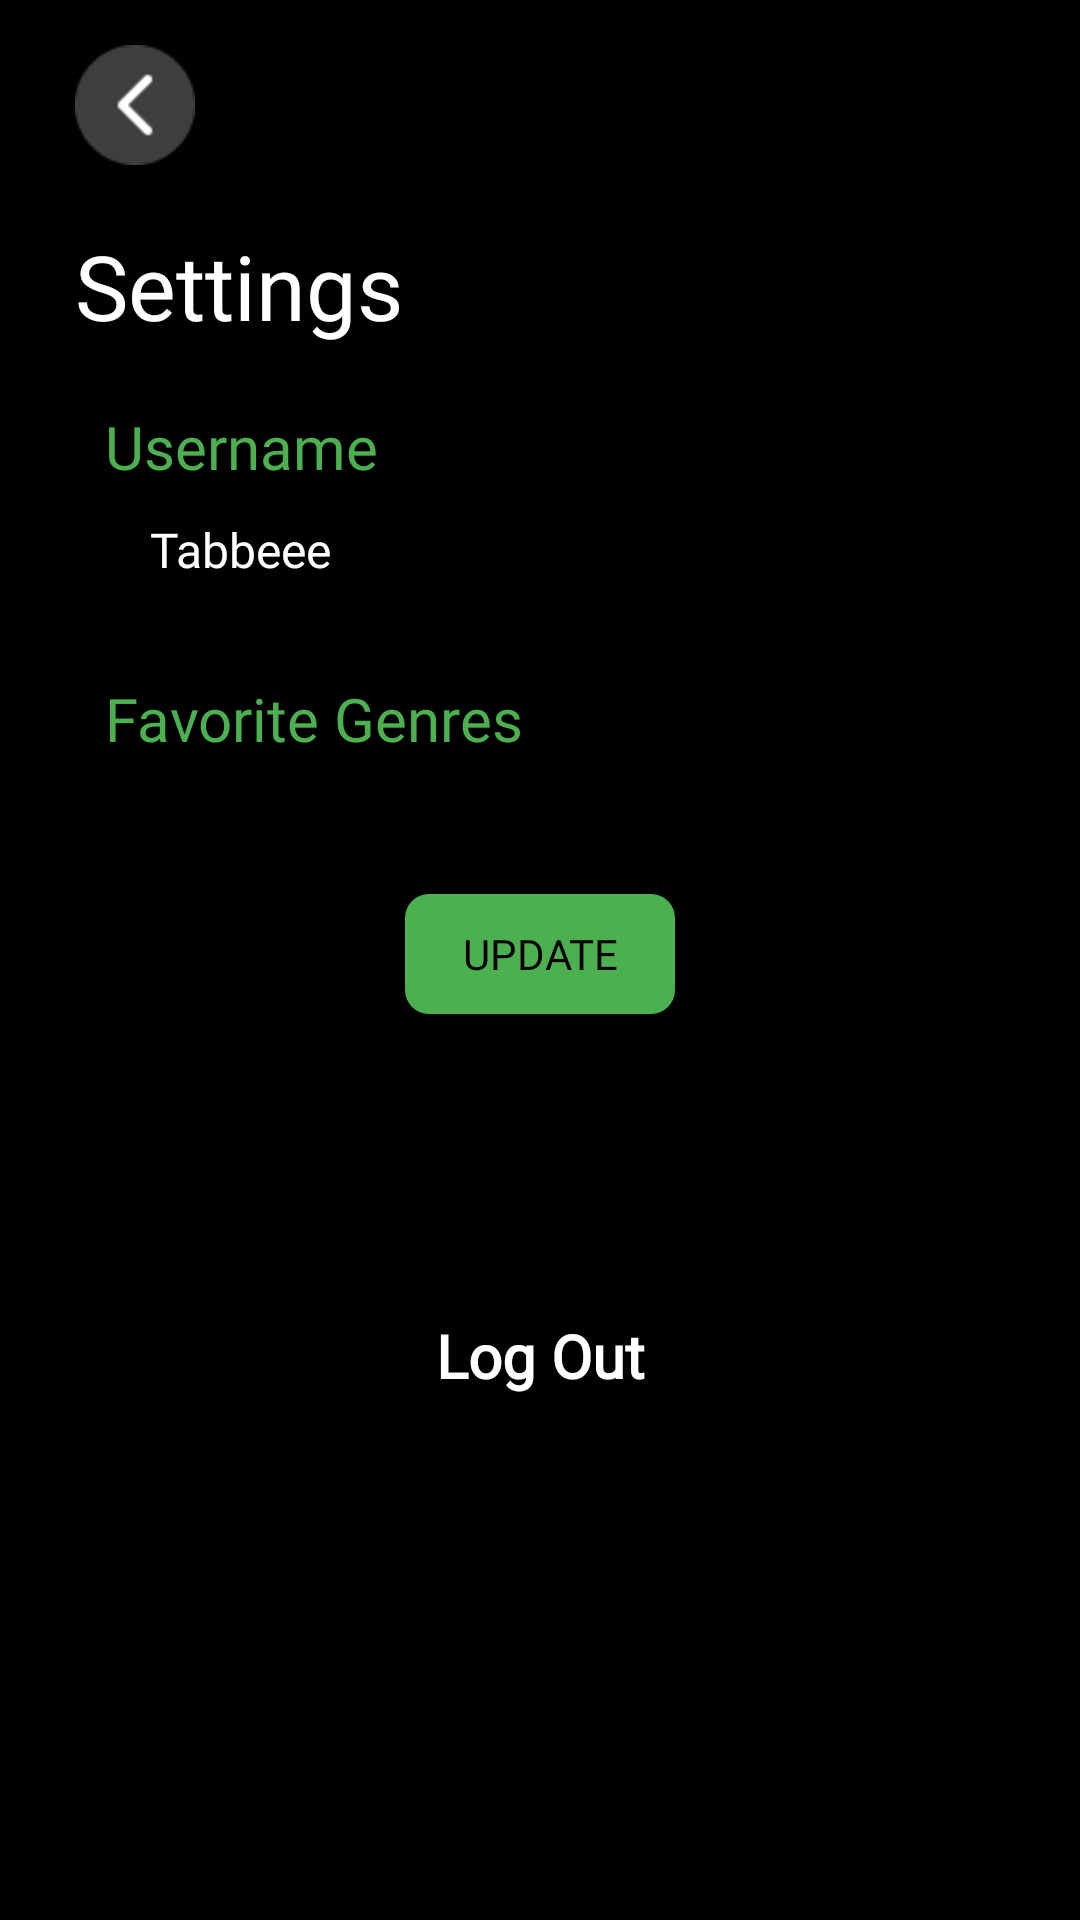

Android layout source for this screen:
<!-- AndroidManifest.xml: application theme Theme.GuessTheVoice -->
<!-- res/layout/activity_settings.xml -->
<?xml version="1.0" encoding="utf-8"?>
<androidx.constraintlayout.widget.ConstraintLayout xmlns:android="http://schemas.android.com/apk/res/android"
    xmlns:app="http://schemas.android.com/apk/res-auto"
    xmlns:tools="http://schemas.android.com/tools"
    android:layout_width="match_parent"
    android:layout_height="match_parent"
    tools:context=".GameEndActivity"
    android:background="@color/black"
    android:paddingTop="15dp"
    android:paddingLeft="25dp"
    android:paddingRight="25dp"
    android:paddingBottom="25dp"
    >

    <LinearLayout
        android:layout_width="match_parent"
        android:layout_height="match_parent"
        android:background="@color/black"
        android:orientation="vertical"

        app:layout_constraintTop_toTopOf="parent"
        app:layout_constraintRight_toRightOf="parent"
        app:layout_constraintLeft_toLeftOf="parent"
        >

        <androidx.appcompat.widget.AppCompatImageButton
            android:id="@+id/button_settings_back"
            android:layout_width="40dp"
            android:layout_height="40dp"
            android:src="@drawable/back_button_img"
            android:scaleType="fitXY"
            android:background="@color/black"

            />
        
        <TextView
            android:layout_width="match_parent"
            android:layout_height="wrap_content"
            android:textColor="@color/white"
            android:text="Settings"
            android:fontFamily="@font/inter_bold"
            android:textSize="30sp"
            android:paddingTop="20dp"
            android:paddingBottom="20dp"
            />
        <androidx.appcompat.widget.LinearLayoutCompat
            android:layout_width="match_parent"
            android:layout_height="wrap_content"
            android:orientation="vertical"
            android:paddingStart="10dp"
            android:paddingEnd="10dp"
            android:paddingBottom="25dp"
            >
            <TextView
                android:layout_width="match_parent"
                android:layout_height="wrap_content"
                android:text="Username"
                android:textColor="@color/green"
                android:fontFamily="@font/inter_semibold"
                android:textSize="20sp"
                />
            <EditText
                android:id="@+id/et_username"
                android:layout_width="match_parent"
                android:layout_height="wrap_content"
                android:text="Tabbeee"
                android:paddingStart="15sp"
                android:paddingTop="10sp"
                android:textColor="@color/white"
                android:fontFamily="@font/inter"
                android:textSize="16sp"
                />

        </androidx.appcompat.widget.LinearLayoutCompat>
        <androidx.appcompat.widget.LinearLayoutCompat
            android:layout_width="match_parent"
            android:layout_height="wrap_content"
            android:orientation="vertical"
            android:paddingStart="10dp"
            android:paddingEnd="10dp"
            >
            <LinearLayout
                android:id="@+id/favorite_genres"
                android:layout_width="match_parent"
                android:layout_height="wrap_content"
                android:orientation="horizontal">
                <TextView
                    android:layout_width="wrap_content"
                    android:layout_height="wrap_content"
                    android:text="Favorite Genres"
                    android:textColor="@color/green"
                    android:fontFamily="@font/inter_semibold"
                    android:textAlignment="textStart"
                    android:textSize="20sp"
                    />



            </LinearLayout>
            <Spinner
                android:id="@+id/top_genre_1"
                android:layout_width="match_parent"
                android:layout_height="wrap_content"
                android:spinnerMode="dialog"
                app:layout_constraintTop_toBottomOf="@id/lbl_genre"
                android:background="@drawable/rounded_edittext"
                android:gravity="left"
                android:layout_marginTop="10dp"/>
            <Spinner
                android:id="@+id/top_genre_2"
                android:layout_width="match_parent"
                android:layout_height="wrap_content"
                android:spinnerMode="dialog"
                app:layout_constraintTop_toBottomOf="@id/lbl_genre"
                android:background="@drawable/rounded_edittext"
                android:gravity="left"
                android:layout_marginTop="10dp"/>











          <androidx.appcompat.widget.AppCompatButton
              android:id="@+id/btn_update"
              android:layout_width="90dp"
              android:layout_height="40dp"
              android:background="@drawable/red_background"
              android:textColor="@color/black"
              android:text="Update"
              android:fontFamily="@font/inter_semibold"
              android:layout_marginTop="25dp"
              android:layout_gravity="center"
             />

            <androidx.appcompat.widget.AppCompatButton
                android:id="@+id/button_log_out"
                android:layout_marginTop="90dp"
                android:layout_width="match_parent"
                android:layout_height="wrap_content"

                android:background="@color/black"
                android:textAllCaps="false"
                android:fontFamily="@font/poppins_bold"
                android:textStyle="bold"
                android:text="Log Out"
                android:textColor="@color/white"
                android:textAlignment="center"
                android:textSize="20sp"
                 />

        </androidx.appcompat.widget.LinearLayoutCompat>



    </LinearLayout>

</androidx.constraintlayout.widget.ConstraintLayout>
<!-- resources referenced by this layout -->
<resources>
  <color name="black">#FF000000</color>
  <color name="green">#4CAF50</color>
  <color name="white">#FFFFFFFF</color>
  <!-- drawable back_button_img: png bitmap (drawable-v24, 1231 bytes) -->
  <!-- drawable red_background (drawable) -->
  <shape  xmlns:android="http://schemas.android.com/apk/res/android" android:shape="rectangle">
      <solid android:color="@color/green"/>
      <corners android:bottomRightRadius="8dp"
          android:bottomLeftRadius="8dp"
          android:topRightRadius="8dp"
          android:topLeftRadius="8dp"/>
  </shape>
  <style name="Theme.GuessTheVoice" parent="Theme.MaterialComponents.DayNight.NoActionBar">
          
          <item name="colorPrimary">@color/purple_500</item>
          <item name="colorPrimaryVariant">@color/purple_700</item>
          <item name="colorOnPrimary">@color/white</item>
          
          <item name="colorSecondary">@color/teal_200</item>
          <item name="colorSecondaryVariant">@color/teal_700</item>
          <item name="colorOnSecondary">@color/black</item>
          
          <item name="android:statusBarColor" tools:targetApi="l">?attr/colorPrimaryVariant</item>
          
      </style>
  <color name="purple_500">#FF6200EE</color>
  <color name="purple_700">#FF3700B3</color>
  <color name="teal_200">#FF03DAC5</color>
  <color name="teal_700">#FF018786</color>
</resources>
